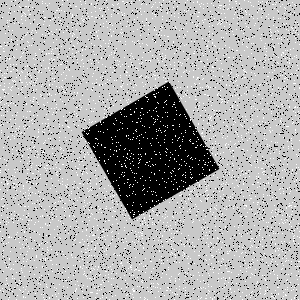

The table this chart was drawn from, first rows:
Type, X, Y
Salt, 92, 90
Salt, 0, 46
Salt, 273, 46
Salt, 266, 55
Salt, 125, 298
Salt, 94, 255
Salt, 2, 288
Salt, 212, 14
Salt, 154, 40
Salt, 173, 241
Salt, 95, 7
Salt, 230, 250
Salt, 93, 73
Salt, 291, 205
Salt, 10, 103
Salt, 68, 208
Salt, 251, 16
Salt, 119, 266
Salt, 173, 41
Salt, 141, 67
Salt, 90, 183
Salt, 35, 298
Salt, 131, 114
Salt, 102, 202
Salt, 54, 203
Salt, 235, 1
Salt, 231, 177
Salt, 11, 90
Salt, 225, 172
Salt, 285, 255
Salt, 48, 138
Salt, 219, 164
Salt, 83, 66
Salt, 247, 47
Salt, 279, 254
Salt, 101, 284
Salt, 26, 6
Salt, 39, 49
Salt, 159, 250
Salt, 242, 65
Salt, 89, 190
Salt, 227, 136
Salt, 65, 69
Salt, 260, 256
Salt, 91, 63
Salt, 174, 293
Salt, 90, 186
Salt, 172, 253
Salt, 6, 280
Salt, 203, 195
Salt, 73, 215
Salt, 48, 250
Salt, 221, 21
Salt, 124, 149
Salt, 186, 95
Salt, 207, 68
Salt, 56, 162
Salt, 96, 293
Salt, 143, 211
Salt, 190, 258
... 8,940 more rows
